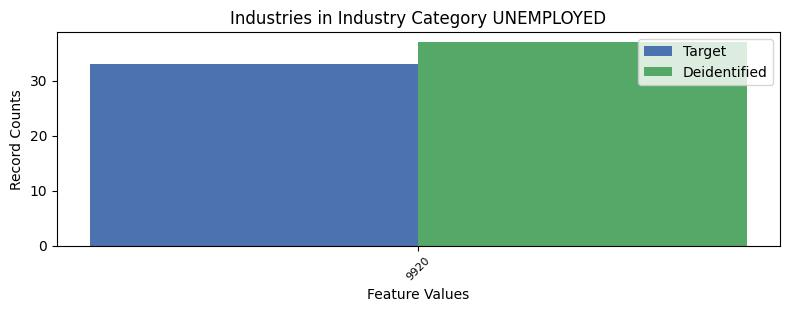

Values plotted in this chart, from the file beside it:
, INDP, count_target, count_deidentified
0, 9920, 33, 37
